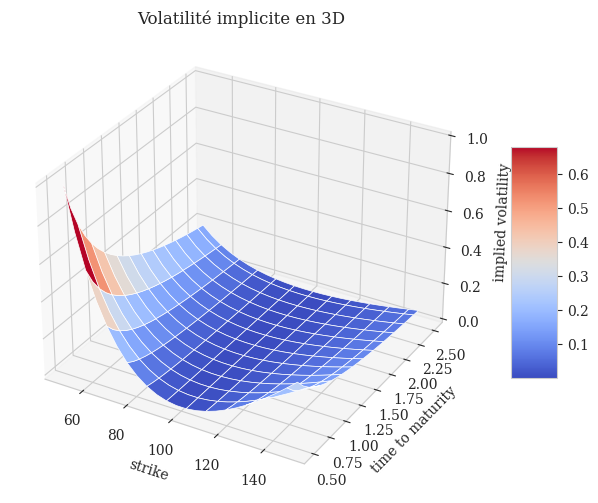
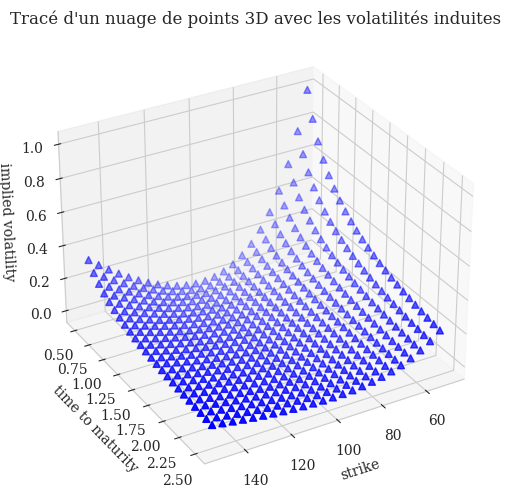

The matplotlib source for these figures, in order:
#
#
# Test du tracé 3D statiques avec Matplotlib
#
#
#

### Importation des bibliothèques nécessaires ###
import matplotlib as mpl                                                 # Matplotilib pour les tracés 3D
import matplotlib.pyplot as plt                                          # Module pyplot de Matplotlib
import seaborn as sns                                                    # Seaborn pour le style des graphiques
import numpy as np                                                       # NumPy pour les calculs numériques
from mpl_toolkits.mplot3d import Axes3D                                  # Import 3D de Matplotlib 



### Configuration du style des tracés ###
sns.set_style("whitegrid")                                               # Style avec grille blanche
mpl.rcParams['font.family'] = 'serif'                                    # Police avec empattements


### Données aléatoires pour les exemples 3D ###
np.random.seed(1000)                                                     # Pour la reproductibilité
y = np.random.standard_normal(20)                                        # Données aléatoires
x = np.arange(len(y))                                                    # Abscisses


### Tracé 3D de la volatilité implicite ###
# Création des grilles de strike et maturité #
strike = np.linspace(50, 150, 24)                                        # Strike de 50 à 150
ttm = np.linspace(0.5, 2.5, 24)                                          # Maturité de 0.5 à 2.5 ans
strike, ttm = np.meshgrid(strike, ttm)                                   # Grilles de strike et ttm
print(strike[:2].round(1))                                               # Affiche un extrait de la grille strike

# Calcul de la volatilité implicite #
iv = (strike - 100) ** 2 / (100 * strike) / ttm                          # Calcul de la volatilité implicite
print(iv[:5, :3])                                                        # Affiche un extrait de la matrice iv

# Tracé 3D de la surface de volatilité implicite #
fig = plt.figure(figsize=(10, 6))                                        # Taille de la figure
ax = fig.add_subplot(111, projection='3d')                               # Ajout d'un subplot 3D 
surf = ax.plot_surface(strike,                                           # Axe x
                       ttm,                                              # Axes x et y
                       iv,                                               # Données à tracer
                       rstride=2,                                        # Pas de la grille
                       cstride=2,                                        # Pas de la grille
                       cmap=plt.cm.coolwarm,                             # Colormap
                       linewidth=0.5,                                    # Largeur des lignes
                       antialiased=True)                                 # Tracé de la surface

ax.set_xlabel('strike')                                                  # Label axe x
ax.set_ylabel('time to maturity')                                        # Label axe y
ax.set_zlabel('implied volatility')                                      # Label axe z
fig.colorbar(surf, shrink=0.5, aspect=5)                                 # Barre de couleur
plt.title('Volatilité implicite en 3D')                                  # Titre du graphique
plt.show()                                                               # Affiche le graphique


### Tracé 3D avec un autre angle de vue ###
fig = plt.figure(figsize=(10, 6))                                        # Taille de la figure
ax = fig.add_subplot(111, projection='3d')                               # Ajout d'un subplot 3D
ax.view_init(30, 60)                                                     # Changement de l'angle de vue
ax.scatter(strike, ttm, iv, zdir='z', s=25, c='b', marker='^')           # Tracé des points 3D
ax.set_xlabel('strike')                                                  # Label axe x
ax.set_ylabel('time to maturity')                                        # Label axe y
ax.set_zlabel('implied volatility')                                      # Label axe z
plt.title('Tracé d\'un nuage de points 3D avec les volatilités induites') # Titre du graphique
plt.show()                                                               # Affiche le graphique

